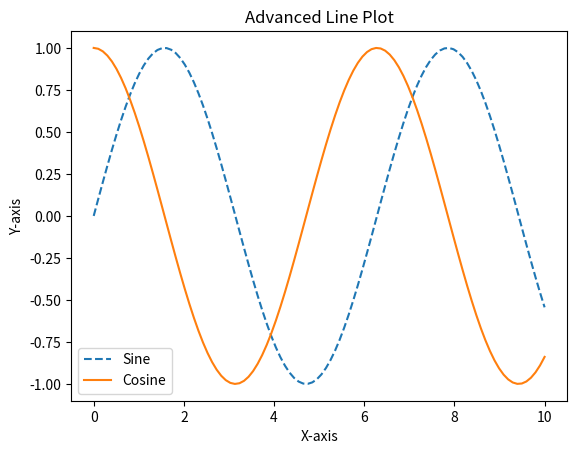

Recreate this plot in Python.
# 33 AdvancedLinePlot.py
import matplotlib.pyplot as plt
import numpy as np

x = np.linspace(0, 10, 100)
y1 = np.sin(x)
y2 = np.cos(x)

plt.plot(x, y1, label='Sine', linestyle='--')
plt.plot(x, y2, label='Cosine', linestyle='-')
plt.title('Advanced Line Plot')
plt.xlabel('X-axis')
plt.ylabel('Y-axis')
plt.legend()
plt.show()
